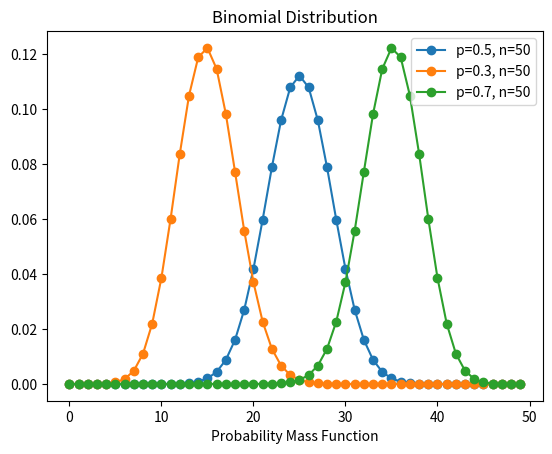

This chart was generated by the following Python code:
# ch24_5.py
import numpy as np
import matplotlib.pyplot as plt
import scipy.stats as st

n_trials = 50
x = np.arange(n_trials)

plt.plot(x, st.binom(n_trials, 0.5).pmf(x), '-o', label='p=0.5, n=50')
plt.plot(x, st.binom(n_trials, 0.3).pmf(x), '-o', label='p=0.3, n=50')
plt.plot(x, st.binom(n_trials, 0.7).pmf(x), '-o', label='p=0.7, n=50')
plt.title("Binomial Distribution")
plt.xlabel("Probability Mass Function")
plt.legend()
plt.show()











